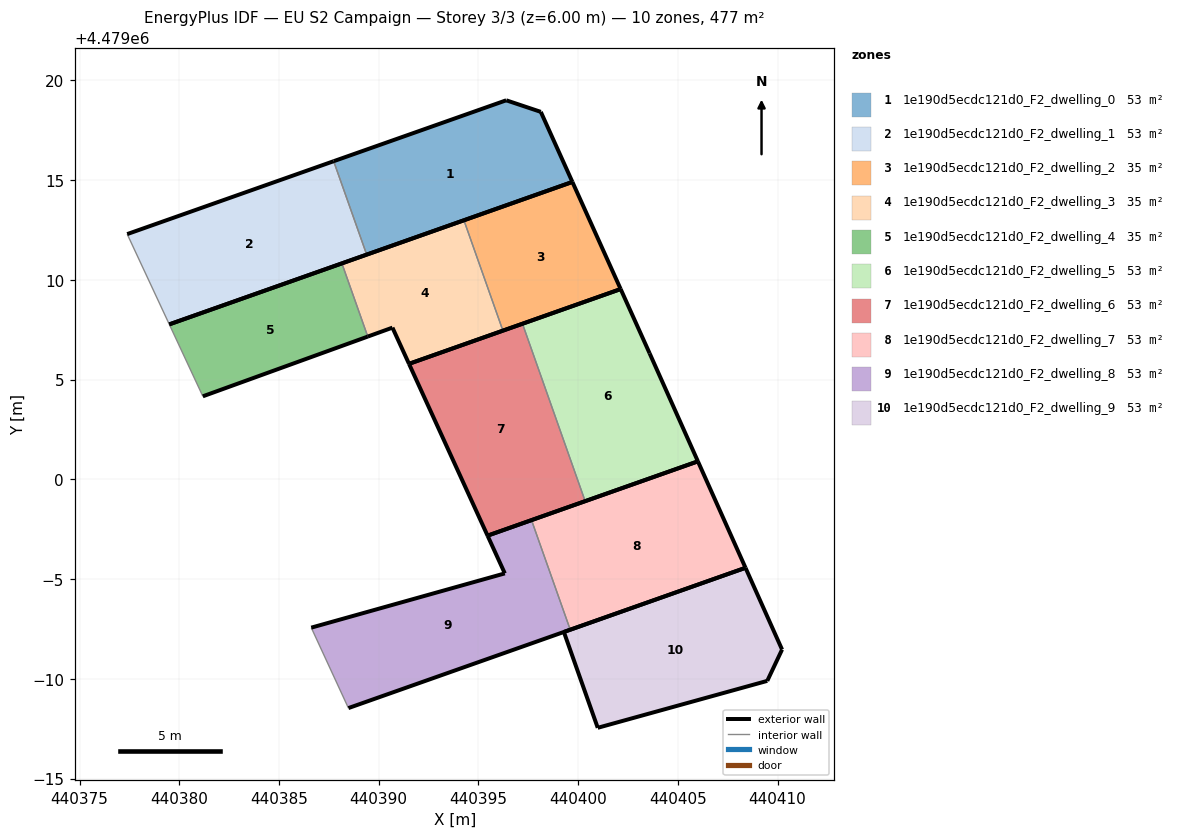
=== STOREY PLAN SPEC (per zone: floor XY polygon, exterior-wall plan segments, windows/doors) ===
zone 1: 1e190d5ecdc121d0_F2_dwelling_0  (52.5 m²)
  floor: (440399.71, 4479014.91) (440398.13, 4479018.43) (440396.39, 4479019.01) (440387.74, 4479015.95) (440389.40, 4479011.27)
  exterior wall: (440387.74, 4479015.95) – (440396.39, 4479019.01)  [9.2 m]
  exterior wall: (440396.39, 4479019.01) – (440398.13, 4479018.43)  [1.8 m]
  exterior wall: (440398.13, 4479018.43) – (440399.71, 4479014.91)  [3.9 m]
  exterior wall: (440399.71, 4479014.91) – (440389.40, 4479011.27)  [10.9 m]
  interior walls: 1
zone 2: 1e190d5ecdc121d0_F2_dwelling_1  (53.4 m²)
  floor: (440389.40, 4479011.27) (440387.74, 4479015.95) (440377.39, 4479012.30) (440379.50, 4479007.77)
  exterior wall: (440389.40, 4479011.27) – (440379.50, 4479007.77)  [10.5 m]
  exterior wall: (440377.39, 4479012.30) – (440387.74, 4479015.95)  [11.0 m]
  interior walls: 2
zone 3: 1e190d5ecdc121d0_F2_dwelling_2  (35.3 m²)
  floor: (440402.13, 4479009.54) (440399.71, 4479014.91) (440394.27, 4479012.99) (440396.23, 4479007.46)
  exterior wall: (440399.71, 4479014.91) – (440402.13, 4479009.54)  [5.9 m]
  exterior wall: (440402.13, 4479009.54) – (440396.23, 4479007.46)  [6.3 m]
  exterior wall: (440394.27, 4479012.99) – (440399.71, 4479014.91)  [5.8 m]
  interior walls: 1
zone 4: 1e190d5ecdc121d0_F2_dwelling_3  (35.3 m²)
  floor: (440396.23, 4479007.46) (440394.27, 4479012.99) (440388.15, 4479010.83) (440389.45, 4479007.16) (440390.69, 4479007.61) (440391.52, 4479005.79)
  exterior wall: (440388.15, 4479010.83) – (440394.27, 4479012.99)  [6.5 m]
  exterior wall: (440396.23, 4479007.46) – (440391.52, 4479005.79)  [5.0 m]
  exterior wall: (440391.52, 4479005.79) – (440390.69, 4479007.61)  [2.0 m]
  exterior wall: (440390.69, 4479007.61) – (440389.45, 4479007.16)  [1.3 m]
  interior walls: 2
zone 5: 1e190d5ecdc121d0_F2_dwelling_4  (35.3 m²)
  floor: (440389.45, 4479007.16) (440388.15, 4479010.83) (440379.50, 4479007.77) (440381.18, 4479004.16)
  exterior wall: (440389.45, 4479007.16) – (440381.18, 4479004.16)  [8.8 m]
  exterior wall: (440379.50, 4479007.77) – (440388.15, 4479010.83)  [9.2 m]
  interior walls: 2
zone 6: 1e190d5ecdc121d0_F2_dwelling_5  (52.9 m²)
  floor: (440406.00, 4479000.90) (440403.58, 4479006.32) (440402.13, 4479009.54) (440397.21, 4479007.80) (440400.35, 4478998.91)
  exterior wall: (440397.21, 4479007.80) – (440402.13, 4479009.54)  [5.2 m]
  exterior wall: (440402.13, 4479009.54) – (440403.58, 4479006.32)  [3.5 m]
  exterior wall: (440403.58, 4479006.32) – (440406.00, 4479000.90)  [5.9 m]
  exterior wall: (440406.00, 4479000.90) – (440400.35, 4478998.91)  [6.0 m]
  interior walls: 1
zone 7: 1e190d5ecdc121d0_F2_dwelling_6  (52.9 m²)
  floor: (440400.35, 4478998.91) (440397.21, 4479007.80) (440391.52, 4479005.79) (440395.46, 4478997.18)
  exterior wall: (440400.35, 4478998.91) – (440395.46, 4478997.18)  [5.2 m]
  exterior wall: (440395.46, 4478997.18) – (440391.52, 4479005.79)  [9.5 m]
  exterior wall: (440391.52, 4479005.79) – (440397.21, 4479007.80)  [6.0 m]
  interior walls: 1
zone 8: 1e190d5ecdc121d0_F2_dwelling_7  (52.9 m²)
  floor: (440408.39, 4478995.57) (440406.00, 4479000.90) (440397.66, 4478997.96) (440399.60, 4478992.46)
  exterior wall: (440406.00, 4479000.90) – (440408.39, 4478995.57)  [5.8 m]
  exterior wall: (440408.39, 4478995.57) – (440399.60, 4478992.46)  [9.3 m]
  exterior wall: (440397.66, 4478997.96) – (440406.00, 4479000.90)  [8.8 m]
  interior walls: 1
zone 9: 1e190d5ecdc121d0_F2_dwelling_8  (52.9 m²)
  floor: (440399.60, 4478992.46) (440397.66, 4478997.96) (440395.46, 4478997.18) (440396.32, 4478995.29) (440386.62, 4478992.57) (440388.48, 4478988.53)
  exterior wall: (440396.32, 4478995.29) – (440395.46, 4478997.18)  [2.1 m]
  exterior wall: (440395.46, 4478997.18) – (440397.66, 4478997.96)  [2.3 m]
  exterior wall: (440399.60, 4478992.46) – (440388.48, 4478988.53)  [11.8 m]
  exterior wall: (440386.62, 4478992.57) – (440396.32, 4478995.29)  [10.1 m]
  interior walls: 2
zone 10: 1e190d5ecdc121d0_F2_dwelling_9  (52.9 m²)
  floor: (440409.48, 4478989.90) (440410.22, 4478991.47) (440408.39, 4478995.57) (440399.28, 4478992.35) (440400.98, 4478987.54)
  exterior wall: (440399.28, 4478992.35) – (440408.39, 4478995.57)  [9.7 m]
  exterior wall: (440408.39, 4478995.57) – (440410.22, 4478991.47)  [4.5 m]
  exterior wall: (440410.22, 4478991.47) – (440409.48, 4478989.90)  [1.7 m]
  exterior wall: (440409.48, 4478989.90) – (440400.98, 4478987.54)  [8.8 m]
  exterior wall: (440400.98, 4478987.54) – (440399.28, 4478992.35)  [5.1 m]

=== DERIVED (storey summary) ===
Building: EU S2 Campaign
Storey: 3 of 3  (floor level z = 6.00 m)
Storey gross floor area: 476.5 m²
Zones on this storey: 10
  - 1e190d5ecdc121d0_F2_dwelling_0: floor 52.5 m²; exterior wall 25.8 m (77.4 m²); WWR 0.0%
  - 1e190d5ecdc121d0_F2_dwelling_1: floor 53.4 m²; exterior wall 21.5 m (64.4 m²); WWR 0.0%
  - 1e190d5ecdc121d0_F2_dwelling_2: floor 35.3 m²; exterior wall 17.9 m (53.8 m²); WWR 0.0%
  - 1e190d5ecdc121d0_F2_dwelling_3: floor 35.3 m²; exterior wall 14.8 m (44.4 m²); WWR 0.0%
  - 1e190d5ecdc121d0_F2_dwelling_4: floor 35.3 m²; exterior wall 18.0 m (53.9 m²); WWR 0.0%
  - 1e190d5ecdc121d0_F2_dwelling_5: floor 52.9 m²; exterior wall 20.7 m (62.0 m²); WWR 0.0%
  - 1e190d5ecdc121d0_F2_dwelling_6: floor 52.9 m²; exterior wall 20.7 m (62.1 m²); WWR 0.0%
  - 1e190d5ecdc121d0_F2_dwelling_7: floor 52.9 m²; exterior wall 24.0 m (72.0 m²); WWR 0.0%
  - 1e190d5ecdc121d0_F2_dwelling_8: floor 52.9 m²; exterior wall 26.3 m (78.9 m²); WWR 0.0%
  - 1e190d5ecdc121d0_F2_dwelling_9: floor 52.9 m²; exterior wall 29.8 m (89.4 m²); WWR 0.0%
Zone adjacency (shared interzone walls):
  - 1e190d5ecdc121d0_F2_dwelling_0 ↔ 1e190d5ecdc121d0_F2_dwelling_1
  - 1e190d5ecdc121d0_F2_dwelling_2 ↔ 1e190d5ecdc121d0_F2_dwelling_3
  - 1e190d5ecdc121d0_F2_dwelling_3 ↔ 1e190d5ecdc121d0_F2_dwelling_4
  - 1e190d5ecdc121d0_F2_dwelling_5 ↔ 1e190d5ecdc121d0_F2_dwelling_6
  - 1e190d5ecdc121d0_F2_dwelling_7 ↔ 1e190d5ecdc121d0_F2_dwelling_8